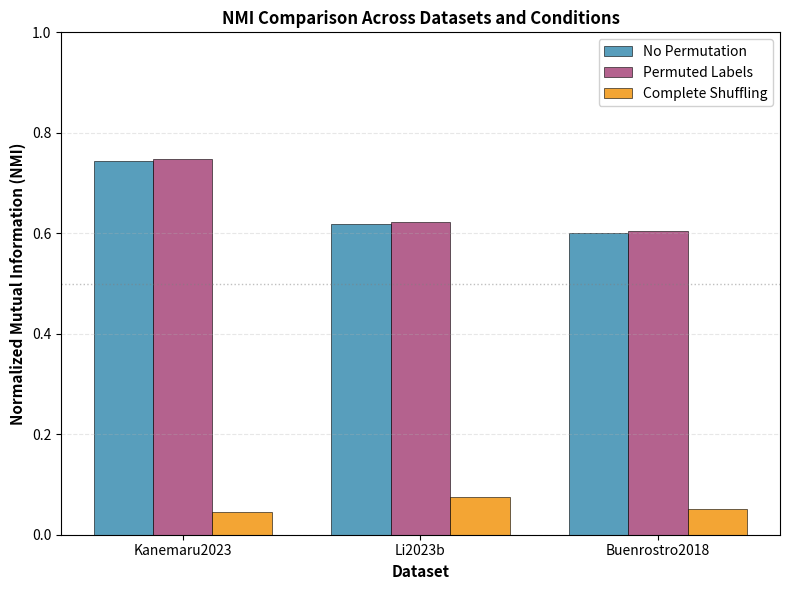
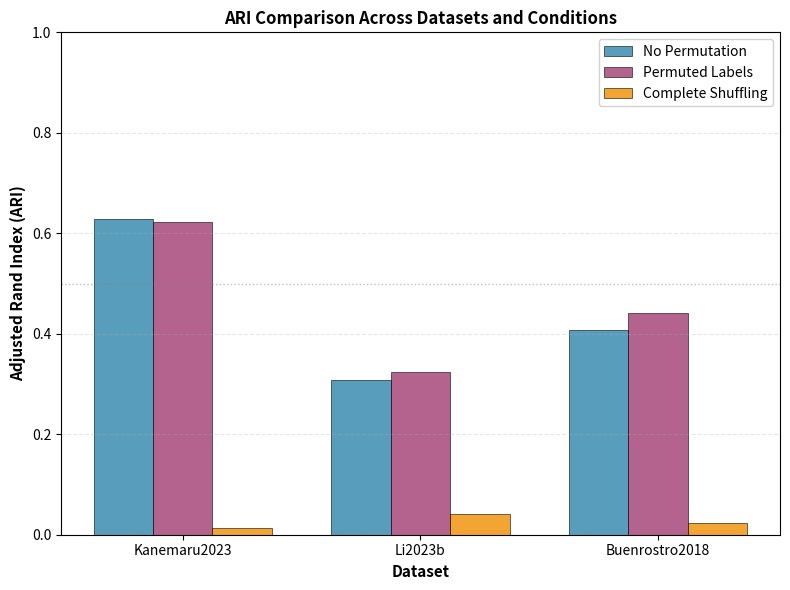

The matplotlib source for these figures, in order:
import matplotlib.pyplot as plt
import numpy as np

# data from wandb
data = {
    "Kanemaru2023": {
        "no-permutation": {
            "NMI": 0.7440606717895658,
            "ARI": 0.6287278266091394,
            "ASW": 0.5720129758119583,
            "ASW_batch": 0.8848167794239891
        },
        "permuted-labels": {
            "NMI": 0.7473509503305112,
            "ARI": 0.622594077606266,
            "ASW": 0.5747807323932648,
            "ASW_batch": 0.8825808285029856
        },
        "complete-shuffling": {
            "NMI": 0.045462252551391635,
            "ARI": 0.013802392049131385,
            "ASW": 0.46779487654566765,
            "ASW_batch": 0.8777853068956452
        }
    },

    "Li2023b": {
        "no-permutation": {
            "NMI": 0.61852051990074,
            "ARI": 0.30711020759537333,
            "ASW": 0.589332640171051,
            "ASW_batch": 0.8698944464044077 
        },
        "permuted-labels": {
            "NMI": 0.6220005627584155,
            "ARI": 0.3233572426701724,
            "ASW": 0.5885151624679565,
            "ASW_batch": 0.8677245744356454
        },
        "complete-shuffling": {
            "NMI": 0.07468240308888015,
            "ARI": 0.04212687088502028,
            "ASW": 0.4761756993830204,
            "ASW_batch": 0.8535288950848378
        }
    },

    "Buenrostro2018": {
        "no-permutation": {
            "NMI": 0.6010202424725555,
            "ARI": 0.40715040641633826,
            "ASW": 0.5222255270928144,
            "ASW_batch": 0.84766119786269
        },
        "permuted-labels": {
            "NMI": 0.6046483696255189,
            "ARI": 0.44075564068333684,
            "ASW": 0.5239878073334694,
            "ASW_batch": 0.8517856527976342
        },
        "complete-shuffling": {
            "NMI": 0.05061882950389105,
            "ARI": 0.023302843662206956,
            "ASW": 0.42081795632839203,
            "ASW_batch": 0.8835116034631877
        }
    }
}

# plot the data

datasets = list(data.keys())
conditions = ["no-permutation", "permuted-labels", "complete-shuffling"]
x = np.arange(len(datasets))
width = 0.25  # Width of bars

# Colors for conditions
colors = {
    "no-permutation": "#2E86AB",      # Blue
    "permuted-labels": "#A23B72",     # Purple
    "complete-shuffling": "#F18F01"   # Orange
}

# Plot NMI - separate figure
fig1, ax1 = plt.subplots(figsize=(8, 6))
for i, condition in enumerate(conditions):
    nmi_values = [data[dataset][condition]["NMI"] for dataset in datasets]
    ax1.bar(x + i*width, nmi_values, width, label=condition.replace("-", " ").title(), 
            color=colors[condition], alpha=0.8, edgecolor='black', linewidth=0.5)

ax1.set_xlabel('Dataset', fontsize=11, fontweight='bold')
ax1.set_ylabel('Normalized Mutual Information (NMI)', fontsize=11, fontweight='bold')
ax1.set_title('NMI Comparison Across Datasets and Conditions', fontsize=12, fontweight='bold')
ax1.set_xticks(x + width)
ax1.set_xticklabels(datasets, rotation=0)
ax1.set_ylim([0, 1.0])
ax1.grid(axis='y', alpha=0.3, linestyle='--')
ax1.legend(loc='upper right', framealpha=0.9)
ax1.axhline(y=0.5, color='gray', linestyle=':', alpha=0.5, linewidth=1)

plt.tight_layout()
plt.savefig('nmi_comparison.png', dpi=300, bbox_inches='tight')
plt.close()

# Plot ARI - separate figure
fig2, ax2 = plt.subplots(figsize=(8, 6))
for i, condition in enumerate(conditions):
    ari_values = [data[dataset][condition]["ARI"] for dataset in datasets]
    ax2.bar(x + i*width, ari_values, width, label=condition.replace("-", " ").title(), 
            color=colors[condition], alpha=0.8, edgecolor='black', linewidth=0.5)

ax2.set_xlabel('Dataset', fontsize=11, fontweight='bold')
ax2.set_ylabel('Adjusted Rand Index (ARI)', fontsize=11, fontweight='bold')
ax2.set_title('ARI Comparison Across Datasets and Conditions', fontsize=12, fontweight='bold')
ax2.set_xticks(x + width)
ax2.set_xticklabels(datasets, rotation=0)
ax2.set_ylim([0, 1.0])
ax2.grid(axis='y', alpha=0.3, linestyle='--')
ax2.legend(loc='upper right', framealpha=0.9)
ax2.axhline(y=0.5, color='gray', linestyle=':', alpha=0.5, linewidth=1)

plt.tight_layout()
plt.savefig('ari_comparison.png', dpi=300, bbox_inches='tight')
plt.close()

# Additional: Create a summary table visualization
print("\n" + "="*80)
print("SUMMARY TABLE")
print("="*80)
print(f"{'Dataset':<20} {'Condition':<20} {'NMI':<10} {'ARI':<10}")
print("-"*80)
for dataset in datasets:
    for condition in conditions:
        nmi = data[dataset][condition]["NMI"]
        ari = data[dataset][condition]["ARI"]
        print(f"{dataset:<20} {condition.replace('-', ' ').title():<20} {nmi:<10.4f} {ari:<10.4f}")
print("="*80)
